Dataset: data (GitHub, vattanac-dev/Shape-Detection-Robot). Classes: circle, square, triangle.

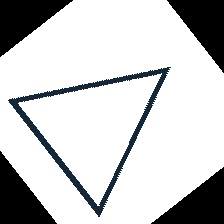
Label: triangle

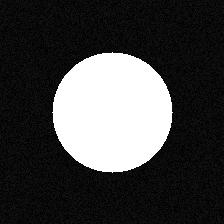
Label: circle

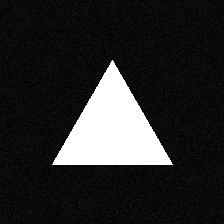
Label: triangle

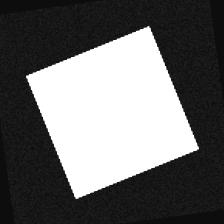
Label: square

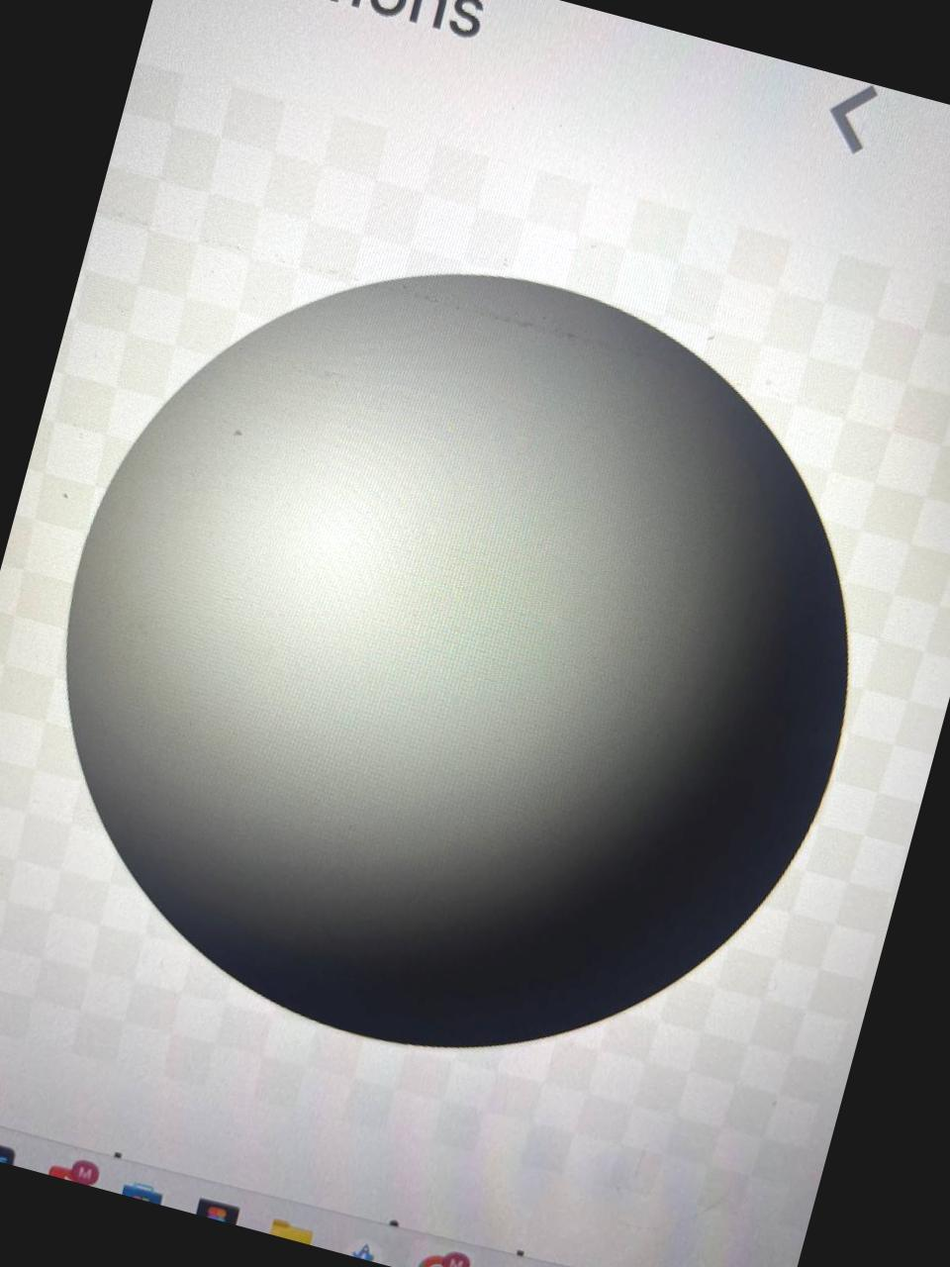
Label: circle

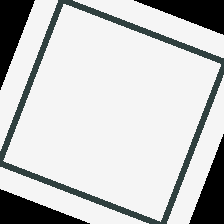
Label: square
